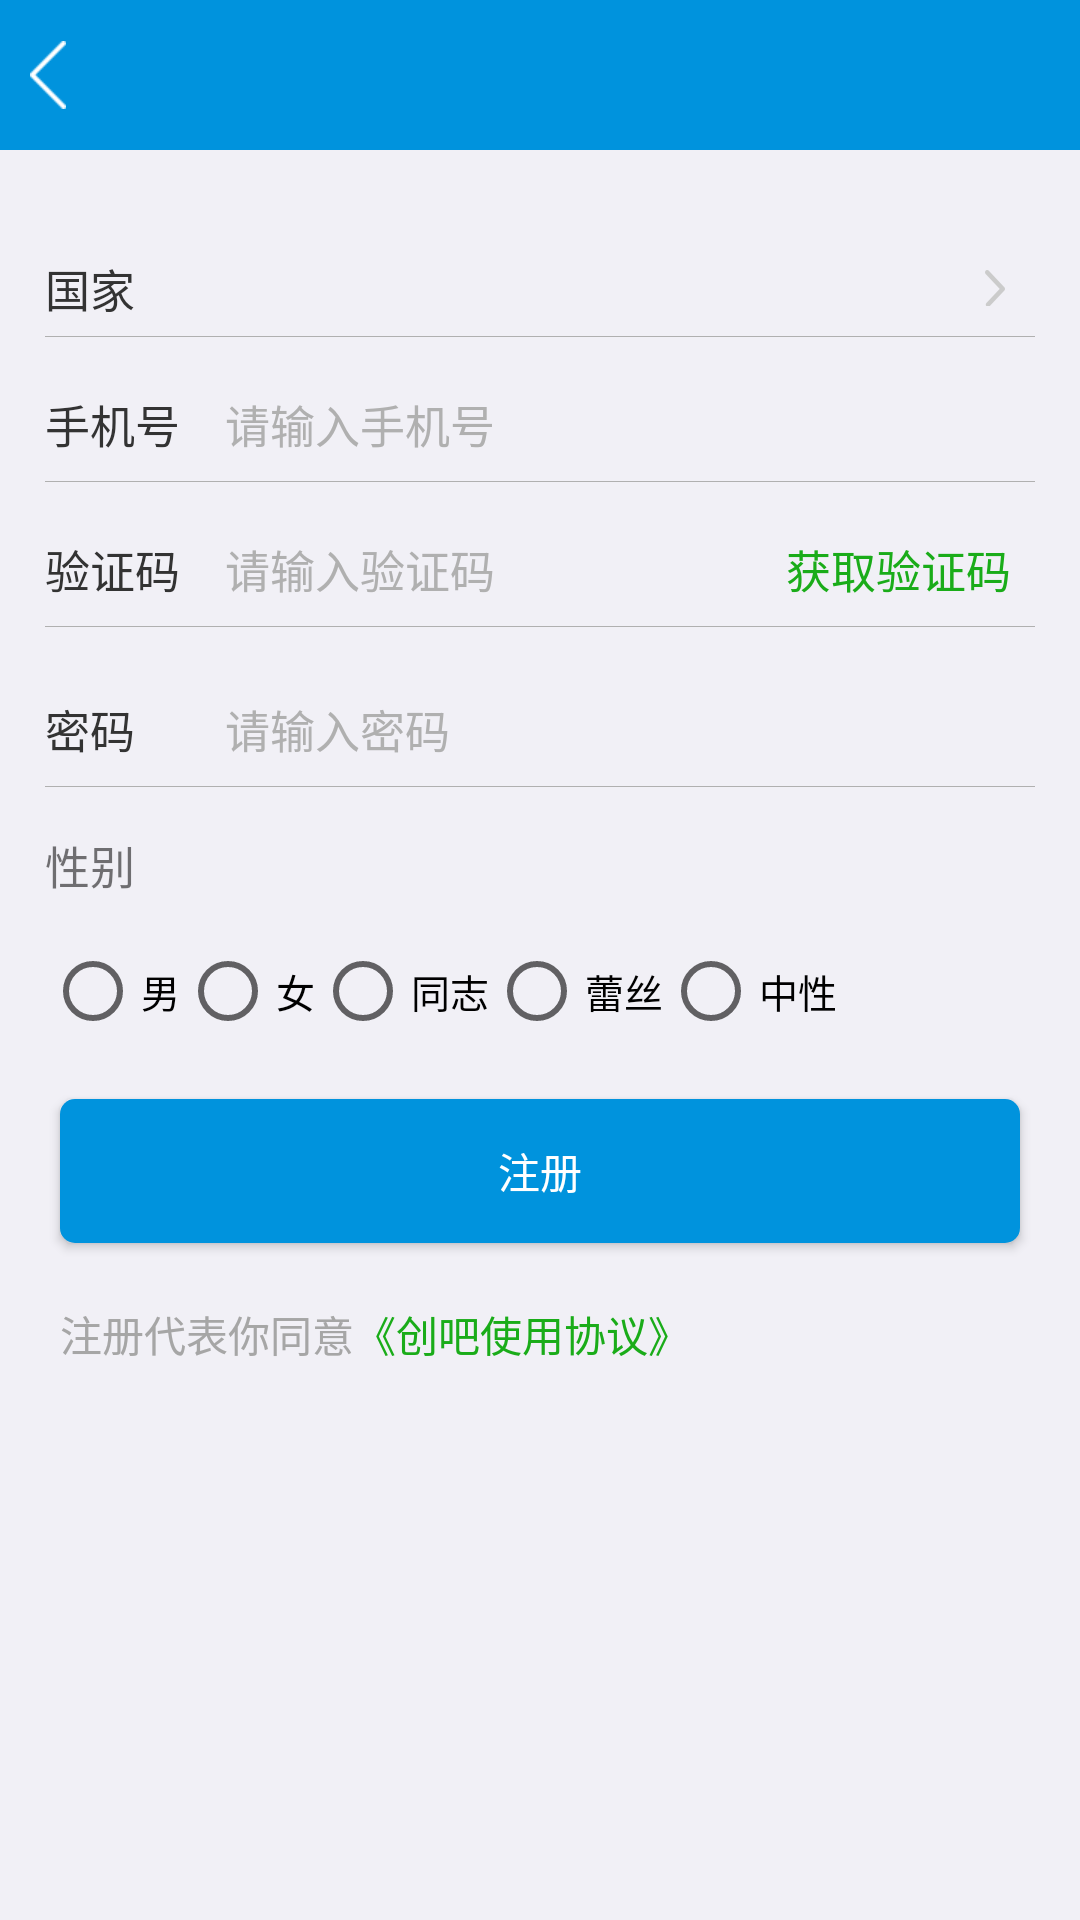

Write the Android layout XML for this screen, with the resource values it uses.
<!-- AndroidManifest.xml: application theme Base.AppTheme -->
<!-- res/layout/activity_register.xml -->
<?xml version="1.0" encoding="utf-8"?>

<LinearLayout xmlns:android="http://schemas.android.com/apk/res/android"
    android:layout_width="match_parent"
    android:layout_height="match_parent"
    android:background="@color/gray25"
    android:orientation="vertical">

    <include layout="@layout/app_toplayout" />

    <LinearLayout
        android:layout_width="match_parent"
        android:layout_height="wrap_content"
        android:layout_marginLeft="15dip"
        android:layout_marginRight="15dip"
        android:layout_marginTop="30dip"
        android:orientation="horizontal">

        <TextView
            android:layout_width="wrap_content"
            android:layout_height="wrap_content"
            android:layout_gravity="center_vertical"
            android:text="@string/country"
            android:textColor="@color/black2"
            android:textSize="15sp" />

            <RelativeLayout
                android:id="@+id/countryselector"
                android:layout_width="match_parent"
                android:layout_height="wrap_content"
                android:layout_marginLeft="30dip"
                >

                <TextView
                    android:id="@+id/countrycode"
                    android:layout_width="wrap_content"
                    android:layout_height="wrap_content"
                    android:layout_centerVertical="true"
                    android:textColor="@color/black2"
                    android:textSize="15sp" />

                <ImageView
                    android:layout_width="wrap_content"
                    android:layout_height="wrap_content"
                    android:padding="10dip"
                    android:src="@drawable/right_icon"
                    android:layout_alignParentRight="true"
                    />
            </RelativeLayout>
    </LinearLayout>
    <ImageView
        android:layout_width="match_parent"
        android:layout_height="1px"
        android:layout_marginLeft="15dip"
        android:layout_marginRight="15dip"
        android:background="@color/gray27" />

    <LinearLayout
        android:layout_width="match_parent"
        android:layout_height="wrap_content"
        android:layout_marginLeft="15dip"
        android:layout_marginRight="15dip"
        android:layout_marginTop="10dip"
        android:orientation="horizontal">

        <TextView
            android:layout_width="wrap_content"
            android:layout_height="wrap_content"
            android:layout_gravity="center_vertical"
            android:text="@string/phonenum"
            android:textColor="@color/black2"
            android:textSize="15sp" />

        <EditText
            android:id="@+id/phonenumber"
            android:layout_width="match_parent"
            android:layout_height="wrap_content"
            android:layout_marginLeft="15dip"
            android:background="@null"
            android:hint="@string/plzphonenum"
            android:maxLength="12"
            android:paddingBottom="8dip"
            android:paddingTop="8dip"
            android:singleLine="true"
            android:textColorHint="@color/gray27"
            android:inputType="number"
            android:textSize="15sp" />
    </LinearLayout>

    <ImageView
        android:layout_width="match_parent"
        android:layout_height="1px"
        android:layout_marginLeft="15dip"
        android:layout_marginRight="15dip"
        android:background="@color/gray27" />

    <LinearLayout
        android:layout_width="match_parent"
        android:layout_height="wrap_content"
        android:layout_marginLeft="15dip"
        android:layout_marginRight="15dip"
        android:layout_marginTop="10dip"
        android:orientation="horizontal">

        <TextView
            android:layout_width="wrap_content"
            android:layout_height="wrap_content"
            android:layout_gravity="center_vertical"
            android:text="@string/authcode"
            android:textColor="@color/black2"
            android:textSize="15sp" />

        <RelativeLayout
            android:layout_width="match_parent"
            android:layout_height="wrap_content"
            android:layout_marginLeft="15dip">

            <TextView
                android:id="@+id/getauth"
                android:layout_width="wrap_content"
                android:layout_height="wrap_content"
                android:layout_alignParentRight="true"
                android:padding="8dip"
                android:text="获取验证码"
                android:textColor="@color/green3"
                android:textSize="15sp" />

            <EditText
                android:id="@+id/verifycode"
                android:layout_width="match_parent"
                android:layout_height="wrap_content"
                android:layout_toLeftOf="@id/getauth"
                android:background="@null"
                android:hint="@string/plzauthcode"
                android:maxLength="12"
                android:paddingBottom="8dip"
                android:paddingTop="8dip"
                android:singleLine="true"
                android:textColorHint="@color/gray27"
                android:inputType="number"
                android:textSize="15sp" />

        </RelativeLayout>
    </LinearLayout>

    <ImageView
        android:layout_width="match_parent"
        android:layout_height="1px"
        android:layout_marginLeft="15dip"
        android:layout_marginRight="15dip"
        android:background="@color/gray27" />

    <LinearLayout
        android:layout_width="match_parent"
        android:layout_height="wrap_content"
        android:layout_marginLeft="15dip"
        android:layout_marginRight="15dip"
        android:layout_marginTop="15dip"
        android:orientation="horizontal">

        <TextView
            android:layout_width="wrap_content"
            android:layout_height="wrap_content"
            android:layout_gravity="center_vertical"
            android:text="@string/password"
            android:textColor="@color/black2"
            android:textSize="15sp" />

        <EditText
            android:id="@+id/password"
            android:layout_width="match_parent"
            android:layout_height="wrap_content"
            android:layout_marginLeft="30dip"
            android:background="@null"
            android:hint="@string/plzpassword"
            android:maxLength="12"
            android:paddingBottom="8dip"
            android:paddingTop="8dip"
            android:password="true"
            android:singleLine="true"
            android:textColorHint="@color/gray27"
            android:textSize="15sp" />
    </LinearLayout>

    <ImageView
        android:layout_width="match_parent"
        android:layout_height="1px"
        android:layout_marginLeft="15dip"
        android:layout_marginRight="15dip"
        android:background="@color/gray27" />

    <TextView
        android:layout_width="wrap_content"
        android:layout_height="wrap_content"
        android:layout_marginLeft="15dip"
        android:layout_marginTop="15dip"
        android:text="@string/sexual"
        android:textSize="15sp" />

    <RadioGroup
        android:id="@+id/radiogroup"
        android:layout_width="match_parent"
        android:layout_height="wrap_content"
        android:layout_marginLeft="15dip"
        android:layout_marginRight="15dip"
        android:layout_marginTop="15dip"
        android:orientation="horizontal">

        <RadioButton
            android:layout_width="wrap_content"
            android:layout_height="wrap_content"
            android:text="@string/male"
            android:textSize="13sp" />

        <RadioButton
            android:layout_width="wrap_content"
            android:layout_height="wrap_content"
            android:text="@string/female"
            android:textSize="13sp" />

        <RadioButton
            android:layout_width="wrap_content"
            android:layout_height="wrap_content"
            android:text="@string/gay"
            android:textSize="13sp" />

        <RadioButton
            android:layout_width="wrap_content"
            android:layout_height="wrap_content"
            android:text="@string/lesbian"
            android:textSize="13sp" />

        <RadioButton
            android:layout_width="wrap_content"
            android:layout_height="wrap_content"
            android:text="@string/shemale"
            android:textSize="13sp" />


    </RadioGroup>

    <Button
        android:id="@+id/comit"
        android:layout_width="match_parent"
        android:layout_height="wrap_content"
        android:layout_gravity="center_horizontal"
        android:layout_marginLeft="20dp"
        android:layout_marginRight="20dp"
        android:layout_marginTop="20dp"
        android:background="@drawable/radius_imageview"
        android:padding="10dp"
        android:text="注册"
        android:textColor="@color/white" />

    <LinearLayout
        android:layout_width="match_parent"
        android:layout_height="wrap_content"
        android:layout_marginLeft="20dp"
        android:layout_marginRight="20dp"
        android:layout_marginTop="20dip"
        android:orientation="horizontal">

        <TextView
            android:layout_width="wrap_content"
            android:layout_height="wrap_content"
            android:text="注册代表你同意"
            android:textColor="@color/gray23"
            android:textSize="14sp" />

        <TextView
            android:layout_width="wrap_content"
            android:layout_height="wrap_content"
            android:text="《创吧使用协议》"
            android:textColor="@color/green3"
            android:textSize="14sp" />
    </LinearLayout>
</LinearLayout>
<!-- res/layout/app_toplayout.xml (included above) -->
<?xml version="1.0" encoding="utf-8"?>

<LinearLayout xmlns:android="http://schemas.android.com/apk/res/android"
    android:layout_width="match_parent"
    android:layout_height="wrap_content"
    android:orientation="vertical">

    <RelativeLayout
        android:id="@+id/toplayout"
        android:layout_width="match_parent"
        android:layout_height="50dp"
        android:background="@color/usertopbagcolor">

        <ImageView
            android:id="@+id/back"
            android:layout_width="wrap_content"
            android:layout_height="50dp"
            android:layout_centerVertical="true"
            android:padding="10dp"
            android:scaleType="fitCenter"
            android:src="@drawable/back" />
        
        <ImageView
            android:id="@+id/appicon"
            android:layout_width="wrap_content"
            android:layout_height="wrap_content"
            android:layout_centerInParent="true"
            android:adjustViewBounds="true"
            android:scaleType="fitCenter" />

        <TextView
            android:id="@+id/title"
            android:layout_width="wrap_content"
            android:layout_height="wrap_content"
            android:layout_centerHorizontal="true"
            android:layout_centerVertical="true"
            android:layout_margin="5dp"
            android:layout_toRightOf="@+id/line"
            android:textColor="@color/white"
            android:textSize="18sp" />


        <TextView
            android:id="@+id/register"
            android:layout_width="wrap_content"
            android:layout_height="wrap_content"
            android:layout_alignParentRight="true"
            android:layout_centerVertical="true"
            android:layout_marginRight="10dip"
            android:background="@drawable/radiu_white_rangle"
            android:paddingBottom="2dip"
            android:paddingLeft="15dip"
            android:paddingRight="15dip"
            android:paddingTop="2dip"
            android:text="@string/reg_name"
            android:textColor="@color/white"
            android:textSize="13sp"
            android:visibility="gone" />

        <TextView
            android:id="@+id/login"
            android:layout_width="wrap_content"
            android:layout_height="wrap_content"
            android:layout_centerVertical="true"
            android:layout_marginRight="10dip"
            android:layout_toLeftOf="@id/register"
            android:background="@drawable/radiu_white_rangle"
            android:paddingBottom="2dip"
            android:paddingLeft="15dip"
            android:paddingRight="15dip"
            android:paddingTop="2dip"
            android:text="@string/login_name"
            android:textColor="@color/white"
            android:textSize="13sp"
            android:visibility="gone" />

    </RelativeLayout>

</LinearLayout>
<!-- resources referenced by this layout -->
<resources>
  <color name="black2">#333333</color>
  <color name="gray23">#A6A6A6</color>
  <color name="gray25">#F1F0F6</color>
  <color name="gray27">#b0b0b0</color>
  <color name="green3">#1AAC19</color>
  <color name="usertopbagcolor">#0093dd</color>
  <color name="white">#FFFFFF</color>
  <!-- drawable back: png bitmap (drawable-xhdpi, 250 bytes) -->
  <!-- drawable radiu_white_rangle (drawable) -->
  <?xml version="1.0" encoding="utf-8"?>
  
  <shape xmlns:android="http://schemas.android.com/apk/res/android">
      <solid android:color="@color/topbagcolor" />
      <corners android:topLeftRadius="15dp"
          android:topRightRadius="15dp"
          android:bottomRightRadius="15dp"
          android:bottomLeftRadius="15dp"/>
      <stroke android:width="1dp" android:color="@color/white" />
  </shape>
  <!-- drawable radius_imageview (drawable) -->
  <?xml version="1.0" encoding="utf-8"?>
  
  <shape xmlns:android="http://schemas.android.com/apk/res/android"
      android:shape="rectangle" >
  
      
      <solid android:color="@color/usertopbagcolor" />
      
  
      <corners
          android:bottomLeftRadius="5dp"
          android:bottomRightRadius="5dp"
          android:radius="10dp"
          android:topLeftRadius="5dp"
          android:topRightRadius="5dp" />
  
      
      
  
  
  </shape>
  <!-- drawable right_icon: png bitmap (drawable-xhdpi, 1242 bytes) -->
  <string name="authcode">验证码</string>
  <string name="country">国家</string>
  <string name="female">女</string>
  <string name="gay">同志</string>
  <string name="lesbian">蕾丝</string>
  <string name="login_name">登录</string>
  <string name="male">男</string>
  <string name="password">密码</string>
  <string name="phonenum">手机号</string>
  <string name="plzauthcode">请输入验证码</string>
  <string name="plzpassword">请输入密码</string>
  <string name="plzphonenum">请输入手机号</string>
  <string name="reg_name">注册</string>
  <string name="sexual">性别</string>
  <string name="shemale">中性</string>
  <style name="Base.AppTheme" parent="Theme.AppCompat.Light.DarkActionBar" type="text/css">
          <item name="colorPrimary">#673AB7</item>
          <item name="colorPrimaryDark">#512DA8</item>
          <item name="colorAccent">#FF4081</item>
          <item name="android:windowNoTitle">true</item>
      </style>
  <color name="topbagcolor">#3F4447</color>
</resources>
